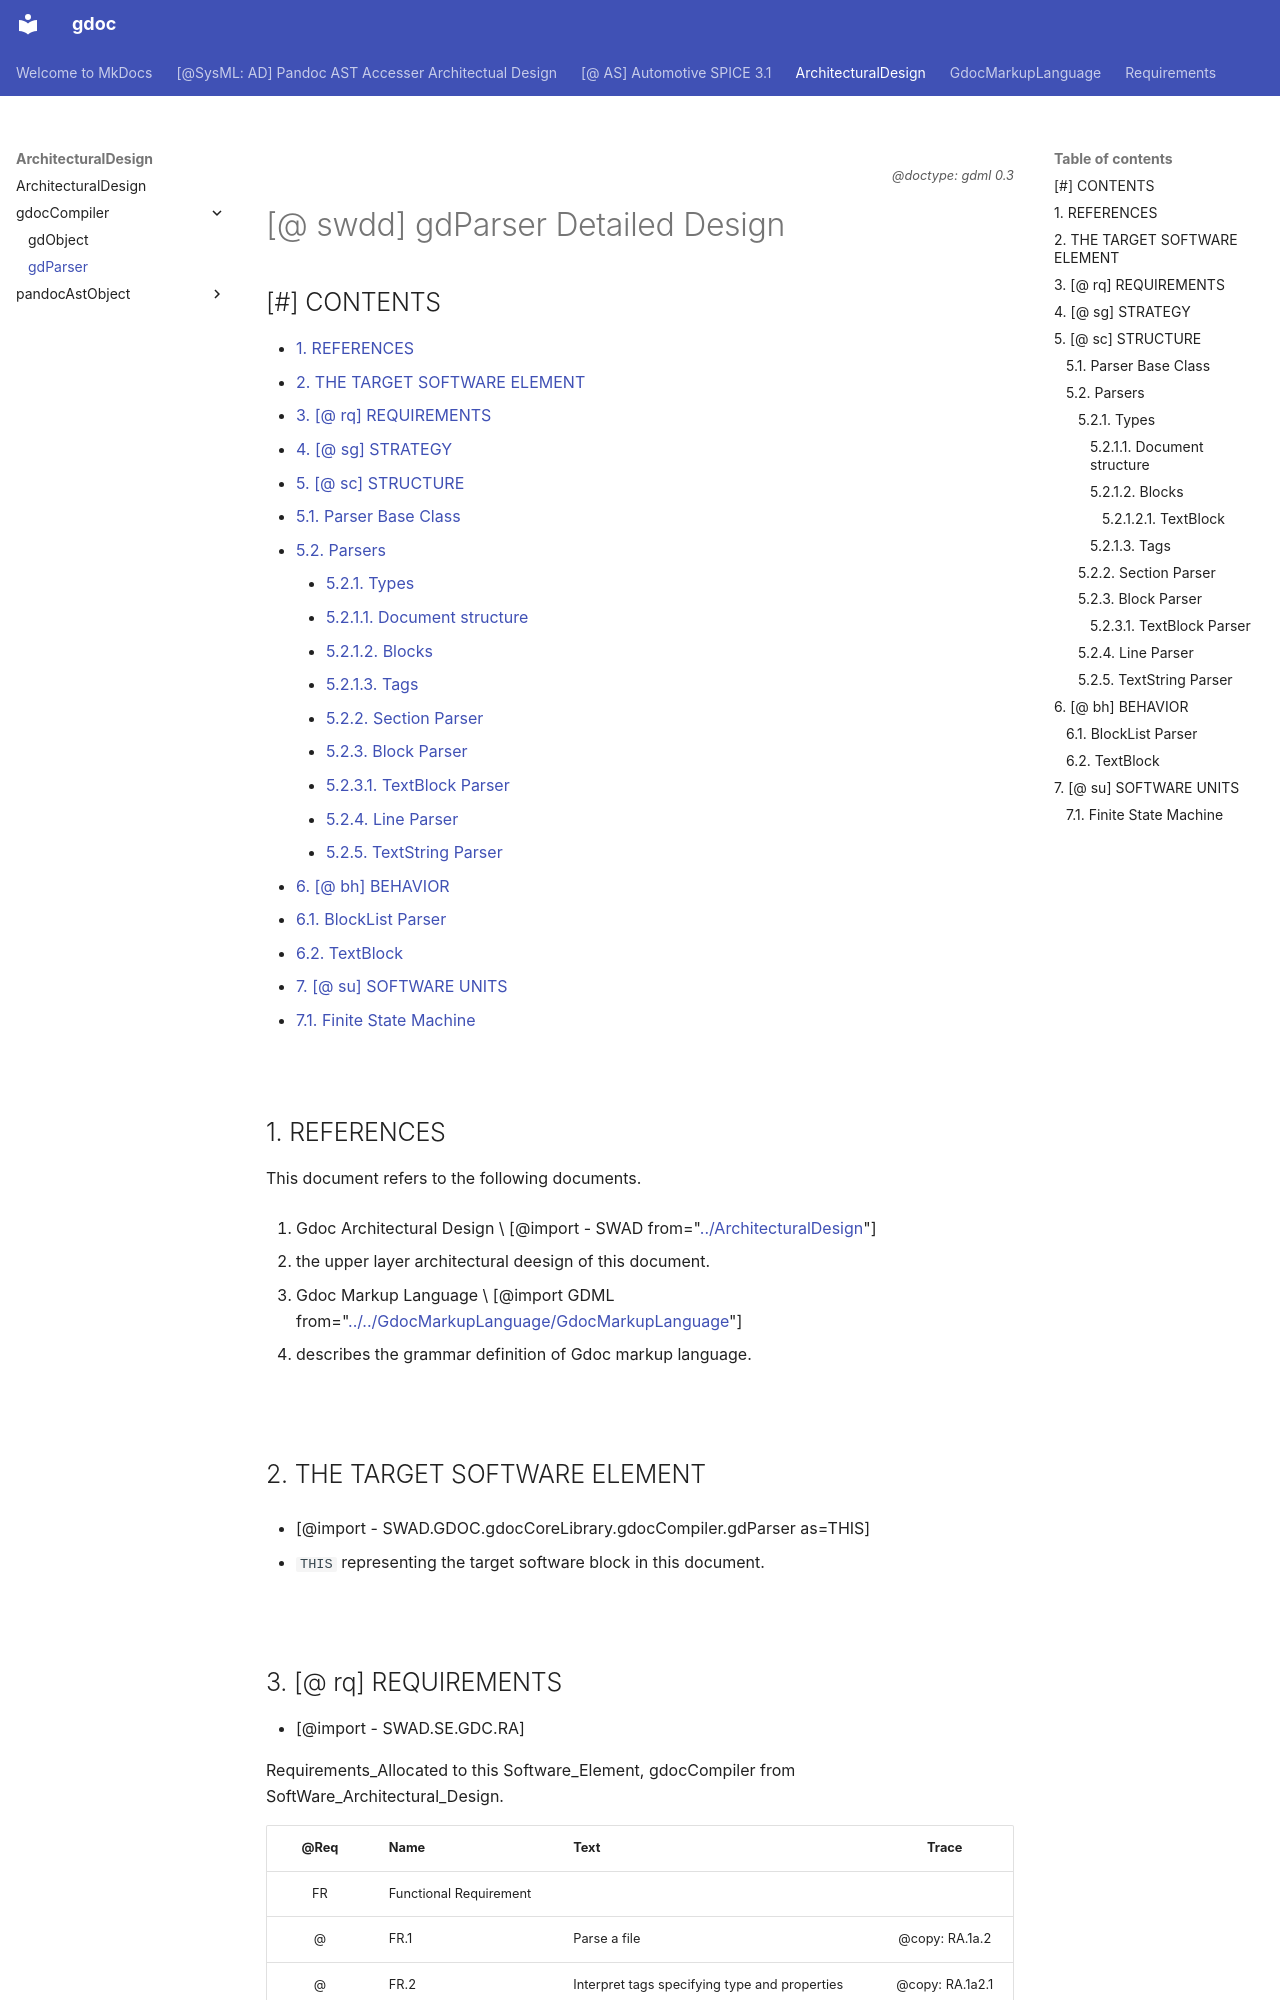

repository: tyskdm/gdoc · page: ArchitecturalDesign/gdocCompiler/gdParser/index.html · generator: mkdocs

*<div align=right><small>
@doctype: gdml 0.3
</small></div>*

# [@ swdd] gdParser Detailed Design

## \[#\] CONTENTS<!-- omit in toc -->

- [1. REFERENCES](#1-references)
- [2. THE TARGET SOFTWARE ELEMENT](#2-the-target-software-element)
- [3. [@ rq] REQUIREMENTS](#3--rq-requirements)
- [4. [@ sg] STRATEGY](#4--sg-strategy)
- [5. [@ sc] STRUCTURE](#5--sc-structure)
  - [5.1. Parser Base Class](#51-parser-base-class)
  - [5.2. Parsers](#52-parsers)
    - [5.2.1. Types](#521-types)
      - [5.2.1.1. Document structure](#5211-document-structure)
      - [5.2.1.2. Blocks](#5212-blocks)
      - [5.2.1.3. Tags](#5213-tags)
    - [5.2.2. Section Parser](#522-section-parser)
    - [5.2.3. Block Parser](#523-block-parser)
      - [5.2.3.1. TextBlock Parser](#5231-textblock-parser)
    - [5.2.4. Line Parser](#524-line-parser)
    - [5.2.5. TextString Parser](#525-textstring-parser)
- [6. [@ bh] BEHAVIOR](#6--bh-behavior)
  - [6.1. BlockList Parser](#61-blocklist-parser)
  - [6.2. TextBlock](#62-textblock)
- [7. [@ su] SOFTWARE UNITS](#7--su-software-units)
  - [7.1. Finite State Machine](#71-finite-state-machine)

<br>

## 1. REFERENCES

This document refers to the following documents.

1. Gdoc Architectural Design  \
   [@import - SWAD from="[../ArchitecturalDesign](../ArchitecturalDesign.md)"]

   - the upper layer architectural deesign of this document.

2. Gdoc Markup Language  \
   [@import GDML from="[../../GdocMarkupLanguage/GdocMarkupLanguage](../../GdocMarkupLanguage/GdocMarkupLanguage.md#-gdml-gdoc-markup-language)"]

   - describes the grammar definition of Gdoc markup language.

<br>
